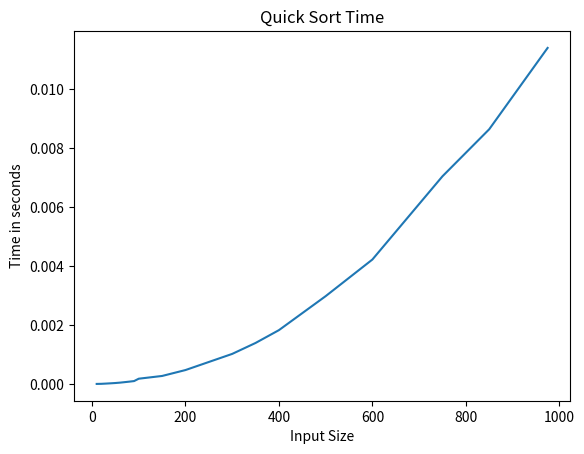

This figure's Python source:
import time
import matplotlib.pyplot as plt


def partition(arr, low, high):
    num = 1
    i = (low-1)
    pivot = arr[high]
    for j in range(low, high):
        if arr[j] <= pivot:
            i = i+1
            (arr[i], arr[j]) = (arr[j], arr[i])
    (arr[i+1], arr[high]) = (arr[high], arr[i+1])
    return (i+1)

def quick_sort(arr, low, high, num):
    if len(arr) == 1:
        return arr
    if low < high:
        pi = partition(arr, low, high)
        # print(f"for iteration {num}, array is {arr}") # print after every step
        num += 1
        quick_sort(arr, low, pi-1, num)
        quick_sort(arr, pi+1, high, num)

vector = [16, 15, 14, 13, 12, 11, 10, 9, 8, 7, 6, 5, 4, 3, 2, 1] # worst case = reverse sorted array

quick_sort(vector, 0, len(vector)-1, 1)

print("quicksort for vector is complete. \n")

sizes = [10, 20, 30, 40, 50, 60, 70, 80, 90, 100, 150, 200, 300, 350, 400, 500, 600, 750, 850, 975]
quicktimes = []

i = 0
for size in sizes:
    reversedlist = list(range(size, 0, -1)) # worst case where list is reversed
    start_time = time.time()
    quick_sort(reversedlist.copy(), 0, len(reversedlist)-1, 1)
    quicktimes.append(time.time() - start_time)
    print(f"Quick sort time for worst case for size {size} is {quicktimes[i]:.5f}")
    i += 1

plt.plot(sizes, quicktimes)
plt.title('Quick Sort Time')
plt.xlabel('Input Size')
plt.ylabel('Time in seconds')
plt.show()
plt.close()
